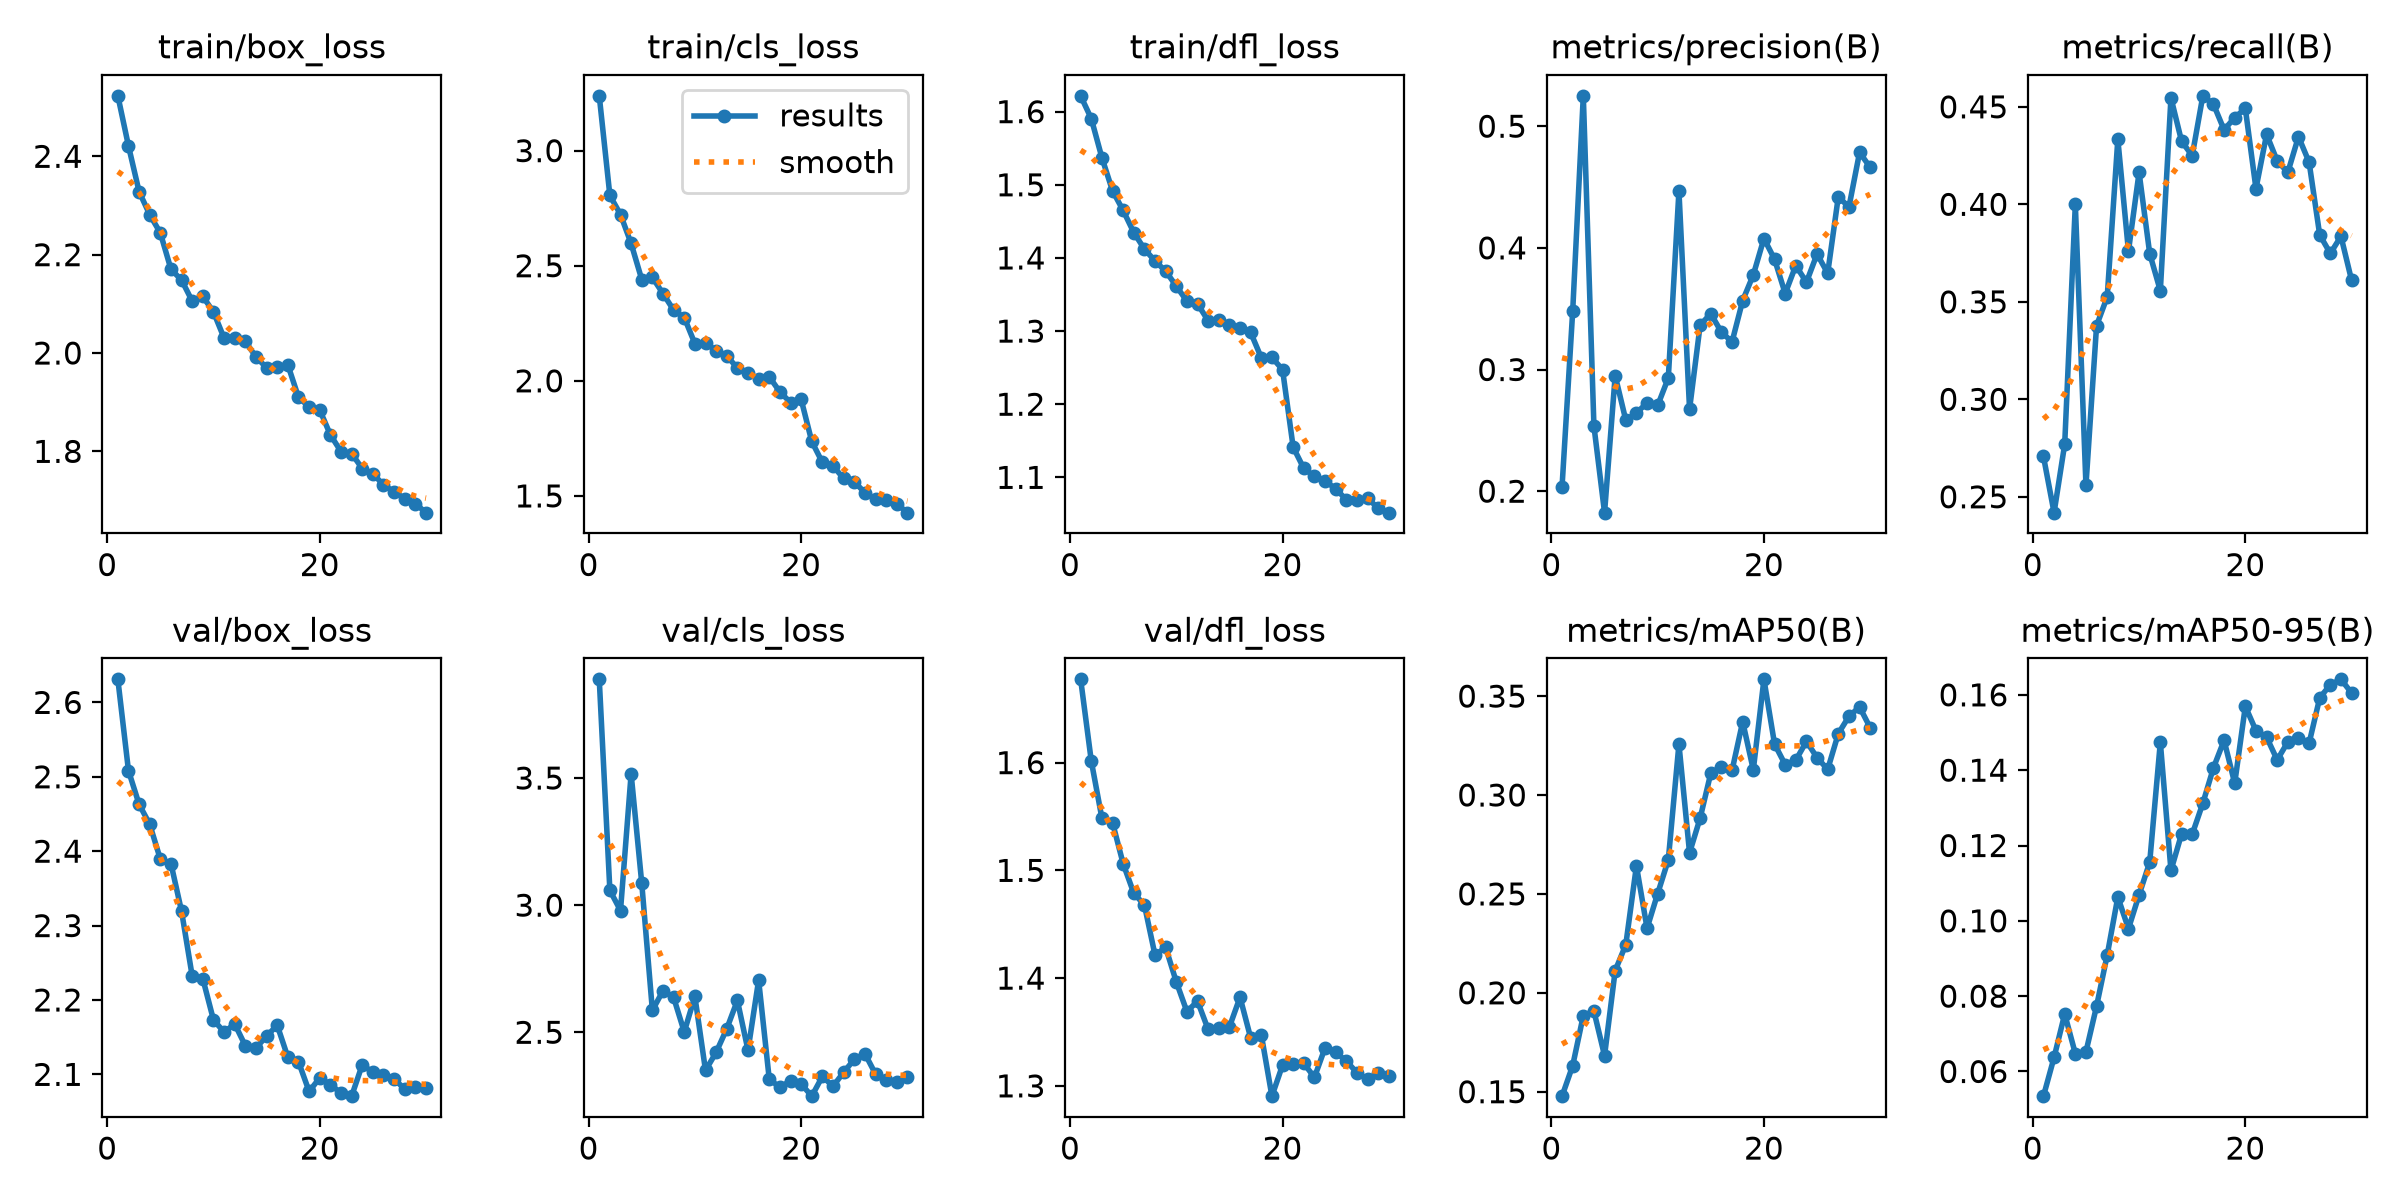

The table this chart was drawn from, first rows:
epoch, time, train/box_loss, train/cls_loss, train/dfl_loss, metrics/precision(B), metrics/recall(B), metrics/mAP50(B), metrics/mAP50-95(B), val/box_loss, val/cls_loss, val/dfl_loss, lr/pg0, lr/pg1, lr/pg2
1, 199.6, 2.523, 3.238, 1.622, 0.2038, 0.2707, 0.1477, 0.05345, 2.631, 3.888, 1.677, 0.0003332, 0.0003332, 0.06701
2, 372.8, 2.421, 2.805, 1.59, 0.3477, 0.2419, 0.1631, 0.06374, 2.508, 3.058, 1.602, 0.0006445, 0.0006445, 0.03399
3, 516.6, 2.328, 2.723, 1.537, 0.525, 0.277, 0.1885, 0.07526, 2.463, 2.979, 1.548, 0.0009339, 0.0009339, 0.000948
4, 672.4, 2.281, 2.597, 1.492, 0.2535, 0.4, 0.1907, 0.06474, 2.436, 3.516, 1.544, 0.000901, 0.000901, 0.000901
5, 832.4, 2.244, 2.44, 1.465, 0.1824, 0.2559, 0.1682, 0.06522, 2.389, 3.086, 1.506, 0.000868, 0.000868, 0.000868
6, 993.3, 2.17, 2.449, 1.435, 0.295, 0.3378, 0.2112, 0.07736, 2.383, 2.586, 1.479, 0.000835, 0.000835, 0.000835
7, 1159, 2.148, 2.379, 1.412, 0.2584, 0.3525, 0.2243, 0.0909, 2.319, 2.663, 1.468, 0.000802, 0.000802, 0.000802
8, 1329, 2.105, 2.307, 1.396, 0.2643, 0.4334, 0.2642, 0.1063, 2.232, 2.637, 1.421, 0.000769, 0.000769, 0.000769
9, 1486, 2.115, 2.275, 1.382, 0.2726, 0.376, 0.2326, 0.09792, 2.228, 2.501, 1.429, 0.000736, 0.000736, 0.000736
10, 1665, 2.083, 2.162, 1.362, 0.2705, 0.4164, 0.2502, 0.1069, 2.173, 2.641, 1.397, 0.000703, 0.000703, 0.000703
11, 1828, 2.03, 2.164, 1.341, 0.2931, 0.3748, 0.2672, 0.1156, 2.157, 2.35, 1.369, 0.00067, 0.00067, 0.00067
12, 1995, 2.031, 2.132, 1.337, 0.4467, 0.3557, 0.3257, 0.1474, 2.168, 2.421, 1.379, 0.000637, 0.000637, 0.000637
13, 2163, 2.023, 2.108, 1.314, 0.2674, 0.4546, 0.2708, 0.1134, 2.138, 2.514, 1.352, 0.000604, 0.000604, 0.000604
14, 2325, 1.992, 2.056, 1.316, 0.3367, 0.4324, 0.2884, 0.1231, 2.135, 2.625, 1.353, 0.000571, 0.000571, 0.000571
15, 2489, 1.97, 2.033, 1.308, 0.3459, 0.4249, 0.3111, 0.123, 2.151, 2.429, 1.355, 0.000538, 0.000538, 0.000538
16, 2648, 1.972, 2.009, 1.304, 0.3307, 0.4556, 0.3141, 0.1312, 2.166, 2.705, 1.382, 0.000505, 0.000505, 0.000505
17, 2805, 1.976, 2.017, 1.298, 0.3228, 0.4513, 0.3125, 0.1406, 2.123, 2.315, 1.345, 0.000472, 0.000472, 0.000472
18, 2964, 1.91, 1.952, 1.264, 0.3567, 0.4382, 0.3371, 0.1479, 2.117, 2.283, 1.348, 0.000439, 0.000439, 0.000439
19, 3122, 1.89, 1.906, 1.264, 0.3778, 0.4445, 0.3127, 0.1365, 2.077, 2.309, 1.29, 0.000406, 0.000406, 0.000406
20, 3279, 1.884, 1.919, 1.247, 0.4077, 0.4492, 0.3585, 0.157, 2.095, 2.297, 1.319, 0.000373, 0.000373, 0.000373
21, 3453, 1.834, 1.737, 1.141, 0.3907, 0.408, 0.3257, 0.1505, 2.086, 2.249, 1.32, 0.00034, 0.00034, 0.00034
22, 3606, 1.8, 1.645, 1.112, 0.3625, 0.4359, 0.3154, 0.1488, 2.075, 2.326, 1.321, 0.000307, 0.000307, 0.000307
23, 3756, 1.796, 1.63, 1.101, 0.3855, 0.4222, 0.3176, 0.1427, 2.071, 2.287, 1.308, 0.000274, 0.000274, 0.000274
24, 3904, 1.765, 1.576, 1.095, 0.3718, 0.4164, 0.3271, 0.1475, 2.113, 2.342, 1.335, 0.000241, 0.000241, 0.000241
25, 4054, 1.755, 1.562, 1.085, 0.3949, 0.4347, 0.3189, 0.1484, 2.103, 2.393, 1.331, 0.000208, 0.000208, 0.000208
26, 4209, 1.732, 1.514, 1.069, 0.3791, 0.4216, 0.3129, 0.1472, 2.099, 2.416, 1.323, 0.000175, 0.000175, 0.000175
27, 4363, 1.718, 1.487, 1.069, 0.4421, 0.3843, 0.331, 0.1592, 2.094, 2.336, 1.312, 0.000142, 0.000142, 0.000142
28, 4518, 1.704, 1.482, 1.071, 0.4335, 0.3748, 0.3398, 0.1627, 2.08, 2.312, 1.306, 0.000109, 0.000109, 0.000109
29, 4667, 1.694, 1.466, 1.058, 0.4785, 0.3836, 0.3445, 0.1641, 2.083, 2.304, 1.312, 7.6e-05, 7.6e-05, 7.6e-05
30, 4819, 1.675, 1.427, 1.052, 0.4662, 0.361, 0.334, 0.1605, 2.082, 2.323, 1.309, 4.3e-05, 4.3e-05, 4.3e-05
